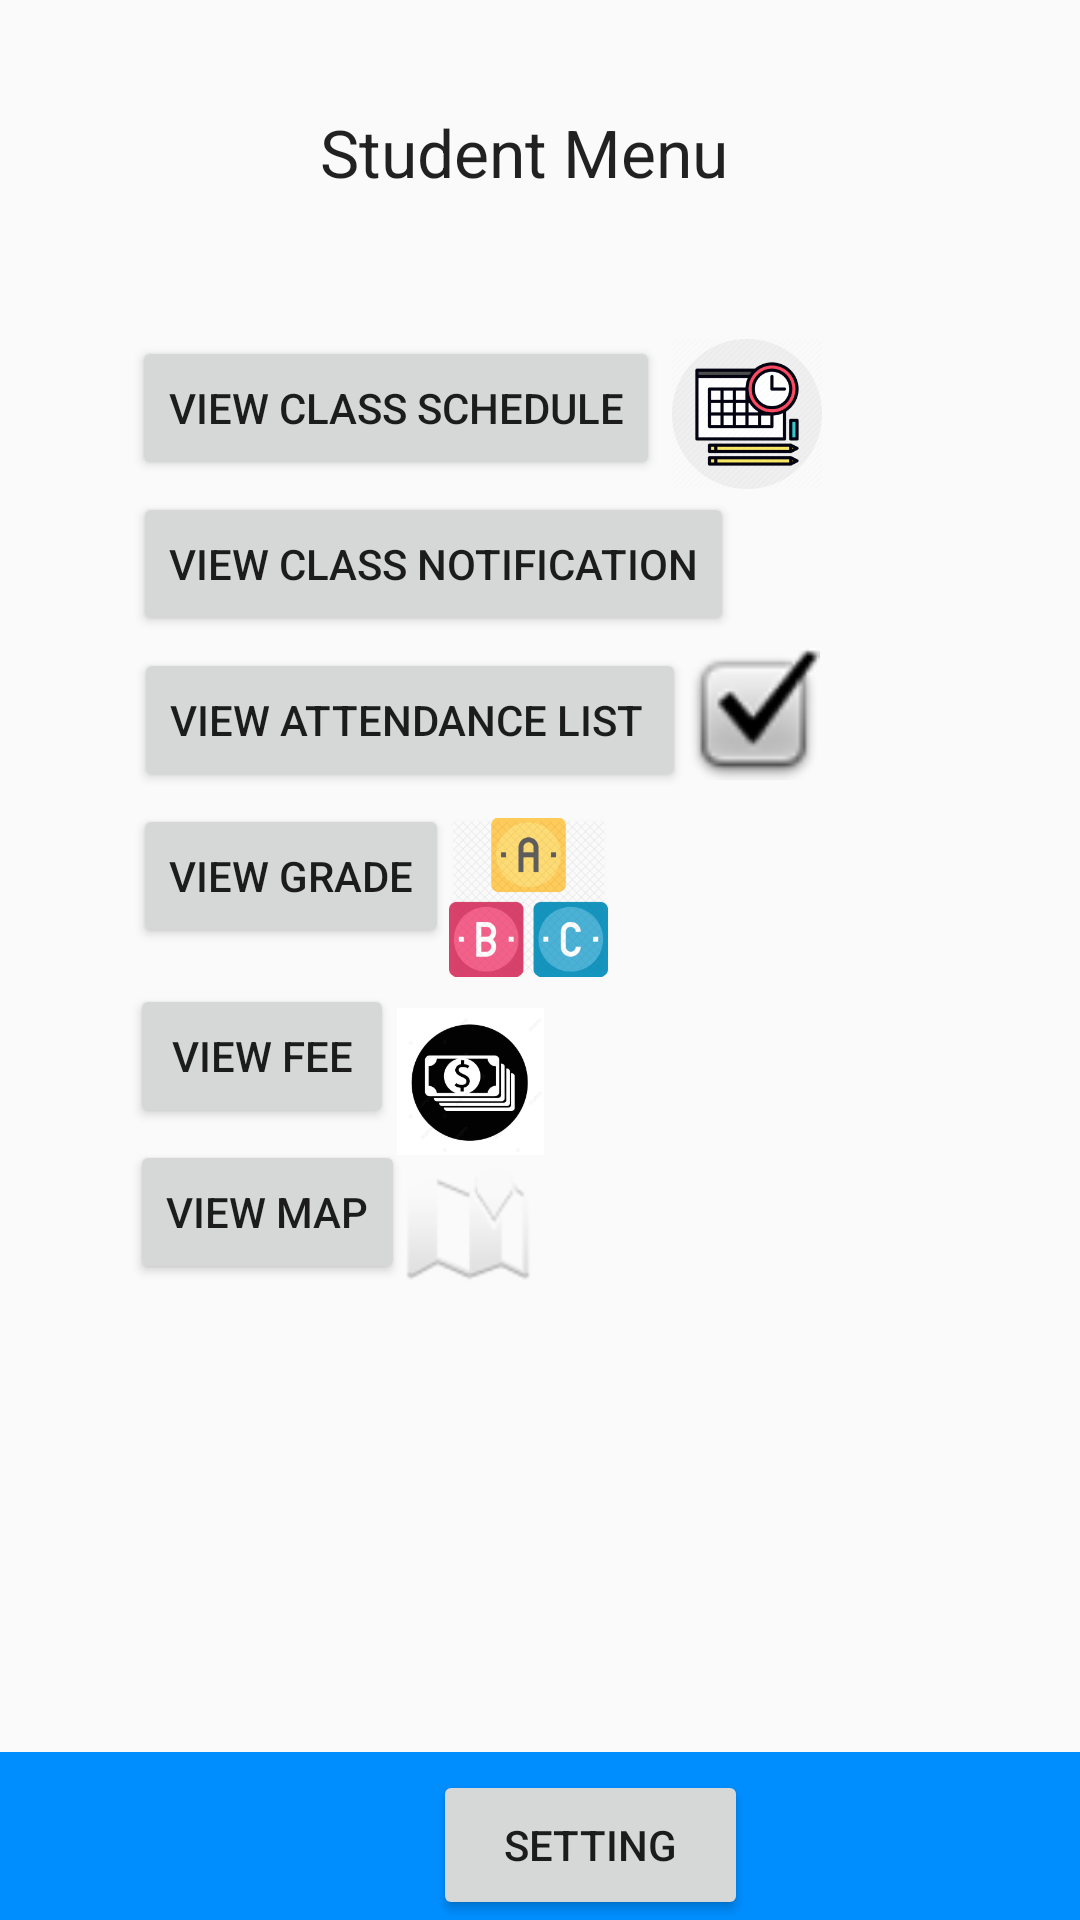

Reconstruct the res/layout file that produces this screen, plus the resources it refers to.
<!-- AndroidManifest.xml: application theme Theme.OTA -->
<!-- res/layout/student_menu.xml -->
<?xml version="1.0" encoding="utf-8"?>
<androidx.constraintlayout.widget.ConstraintLayout xmlns:android="http://schemas.android.com/apk/res/android"
    xmlns:app="http://schemas.android.com/apk/res-auto"
    xmlns:tools="http://schemas.android.com/tools"
    android:id="@+id/relativeLayout"
    android:layout_width="match_parent"
    android:layout_height="match_parent">

    <Button
        android:id="@+id/button4"
        android:layout_width="wrap_content"
        android:layout_height="wrap_content"
        android:layout_marginTop="4dp"
        android:text="View attendance list	"
        app:layout_constraintEnd_toEndOf="parent"
        app:layout_constraintHorizontal_bias="0.254"
        app:layout_constraintStart_toStartOf="parent"
        app:layout_constraintTop_toBottomOf="@+id/button3" />

    <Button
        android:id="@+id/button7"
        android:layout_width="wrap_content"
        android:layout_height="wrap_content"
        android:layout_marginTop="4dp"
        android:text="View map"
        app:layout_constraintEnd_toEndOf="parent"
        app:layout_constraintHorizontal_bias="0.162"
        app:layout_constraintStart_toStartOf="parent"
        app:layout_constraintTop_toBottomOf="@+id/button6" />

    <ImageView
        android:id="@+id/imageView3"
        android:layout_width="51dp"
        android:layout_height="49dp"
        android:layout_marginTop="8dp"
        app:layout_constraintStart_toEndOf="@+id/button6"
        app:layout_constraintTop_toTopOf="@+id/button6"
        app:srcCompat="@mipmap/money" />

    <TextView
        android:id="@+id/textView2"
        android:layout_width="145dp"
        android:layout_height="40dp"
        android:layout_marginTop="36dp"
        android:text="Student Menu"
        android:textAppearance="@style/TextAppearance.AppCompat.Large"
        app:layout_constraintEnd_toEndOf="parent"
        app:layout_constraintHorizontal_bias="0.496"
        app:layout_constraintStart_toStartOf="parent"
        app:layout_constraintTop_toTopOf="parent" />

    <ImageView
        android:id="@+id/imageView7"
        android:layout_width="53dp"
        android:layout_height="54dp"
        android:layout_marginTop="4dp"
        app:layout_constraintStart_toEndOf="@+id/button5"
        app:layout_constraintTop_toTopOf="@+id/button5"
        app:srcCompat="@mipmap/grade" />

    <Button
        android:id="@+id/button6"
        android:layout_width="wrap_content"
        android:layout_height="wrap_content"
        android:layout_marginTop="12dp"
        android:text="View fee"
        app:layout_constraintEnd_toEndOf="parent"
        app:layout_constraintHorizontal_bias="0.159"
        app:layout_constraintStart_toStartOf="parent"
        app:layout_constraintTop_toBottomOf="@+id/button5" />

    <Button
        android:id="@+id/button2"
        android:layout_width="wrap_content"
        android:layout_height="wrap_content"
        android:layout_marginTop="112dp"
        android:text="View class schedule"
        app:layout_constraintEnd_toEndOf="parent"
        app:layout_constraintHorizontal_bias="0.24"
        app:layout_constraintStart_toStartOf="parent"
        app:layout_constraintTop_toTopOf="parent" />

    <Button
        android:id="@+id/button5"
        android:layout_width="wrap_content"
        android:layout_height="wrap_content"
        android:layout_marginTop="4dp"
        android:text="View grade"
        app:layout_constraintEnd_toEndOf="parent"
        app:layout_constraintHorizontal_bias="0.174"
        app:layout_constraintStart_toStartOf="parent"
        app:layout_constraintTop_toBottomOf="@+id/button4" />

    <ImageView
        android:id="@+id/imageView2"
        android:layout_width="43dp"
        android:layout_height="47dp"
        android:layout_marginTop="4dp"
        app:layout_constraintStart_toEndOf="@+id/button7"
        app:layout_constraintTop_toTopOf="@+id/button7"
        app:srcCompat="@android:drawable/ic_dialog_map" />

    <Button
        android:id="@+id/button3"
        android:layout_width="wrap_content"
        android:layout_height="wrap_content"
        android:layout_marginTop="4dp"
        android:text="View class notification"
        app:layout_constraintEnd_toEndOf="parent"
        app:layout_constraintHorizontal_bias="0.278"
        app:layout_constraintStart_toStartOf="parent"
        app:layout_constraintTop_toBottomOf="@+id/button2" />

    <Button
        android:id="@+id/button"
        android:layout_width="105dp"
        android:layout_height="50dp"
        android:text="Setting"
        app:layout_constraintBottom_toBottomOf="@+id/toolbar"
        app:layout_constraintEnd_toEndOf="@+id/toolbar"
        app:layout_constraintStart_toStartOf="parent"
        app:layout_constraintTop_toTopOf="parent"
        app:layout_constraintVertical_bias="1.0" />

    <ImageView
        android:id="@+id/imageView4"
        android:layout_width="45dp"
        android:layout_height="44dp"
        app:layout_constraintStart_toEndOf="@+id/button4"
        app:layout_constraintTop_toTopOf="@+id/button4"
        app:srcCompat="@android:drawable/checkbox_on_background" />

    <ImageView
        android:id="@+id/imageView5"
        android:layout_width="55dp"
        android:layout_height="45dp"
        app:layout_constraintStart_toEndOf="@+id/button3"
        app:layout_constraintTop_toTopOf="@+id/button3"
        app:srcCompat="@mipmap/notification" />

    <ImageView
        android:id="@+id/imageView6"
        android:layout_width="50dp"
        android:layout_height="52dp"
        android:layout_marginStart="4dp"
        app:layout_constraintStart_toEndOf="@+id/button2"
        app:layout_constraintTop_toTopOf="@+id/button2"
        app:srcCompat="@mipmap/timetable" />

    <androidx.appcompat.widget.Toolbar
        android:id="@+id/toolbar"
        android:layout_width="427dp"
        android:layout_height="wrap_content"
        android:background="#008EFF"
        android:minHeight="?attr/actionBarSize"
        android:theme="?attr/actionBarTheme"
        app:layout_constraintBottom_toBottomOf="parent"
        app:layout_constraintEnd_toEndOf="parent"
        app:layout_constraintStart_toStartOf="parent" />

</androidx.constraintlayout.widget.ConstraintLayout>
<!-- resources referenced by this layout -->
<resources>
  <!-- mipmap grade: png bitmap (mipmap-xxxhdpi, 67596 bytes) -->
  <!-- mipmap money: png bitmap (mipmap-xxxhdpi, 22206 bytes) -->
  <!-- mipmap timetable: png bitmap (mipmap-xxxhdpi, 30642 bytes) -->
  <style name="Theme.OTA" parent="Theme.AppCompat.Light.DarkActionBar">
          
          <item name="colorPrimary">@color/purple_500</item>
          <item name="colorPrimaryVariant">@color/purple_700</item>
          <item name="colorOnPrimary">@color/white</item>
          
          <item name="colorSecondary">@color/teal_200</item>
          <item name="colorSecondaryVariant">@color/teal_700</item>
          <item name="colorOnSecondary">@color/black</item>
          
          <item name="android:statusBarColor" tools:targetApi="l">?attr/colorPrimaryVariant</item>
          
      </style>
  <!-- not gathered from this repository: default colours our renderer supplied (Android Studio template values) -->
  <color name="purple_500">#FF6200EE</color>
  <color name="purple_700">#FF3700B3</color>
  <color name="teal_200">#FF03DAC5</color>
  <color name="teal_700">#FF018786</color>
  <color name="black">#FF000000</color>
  <color name="white">#FFFFFFFF</color>
</resources>
